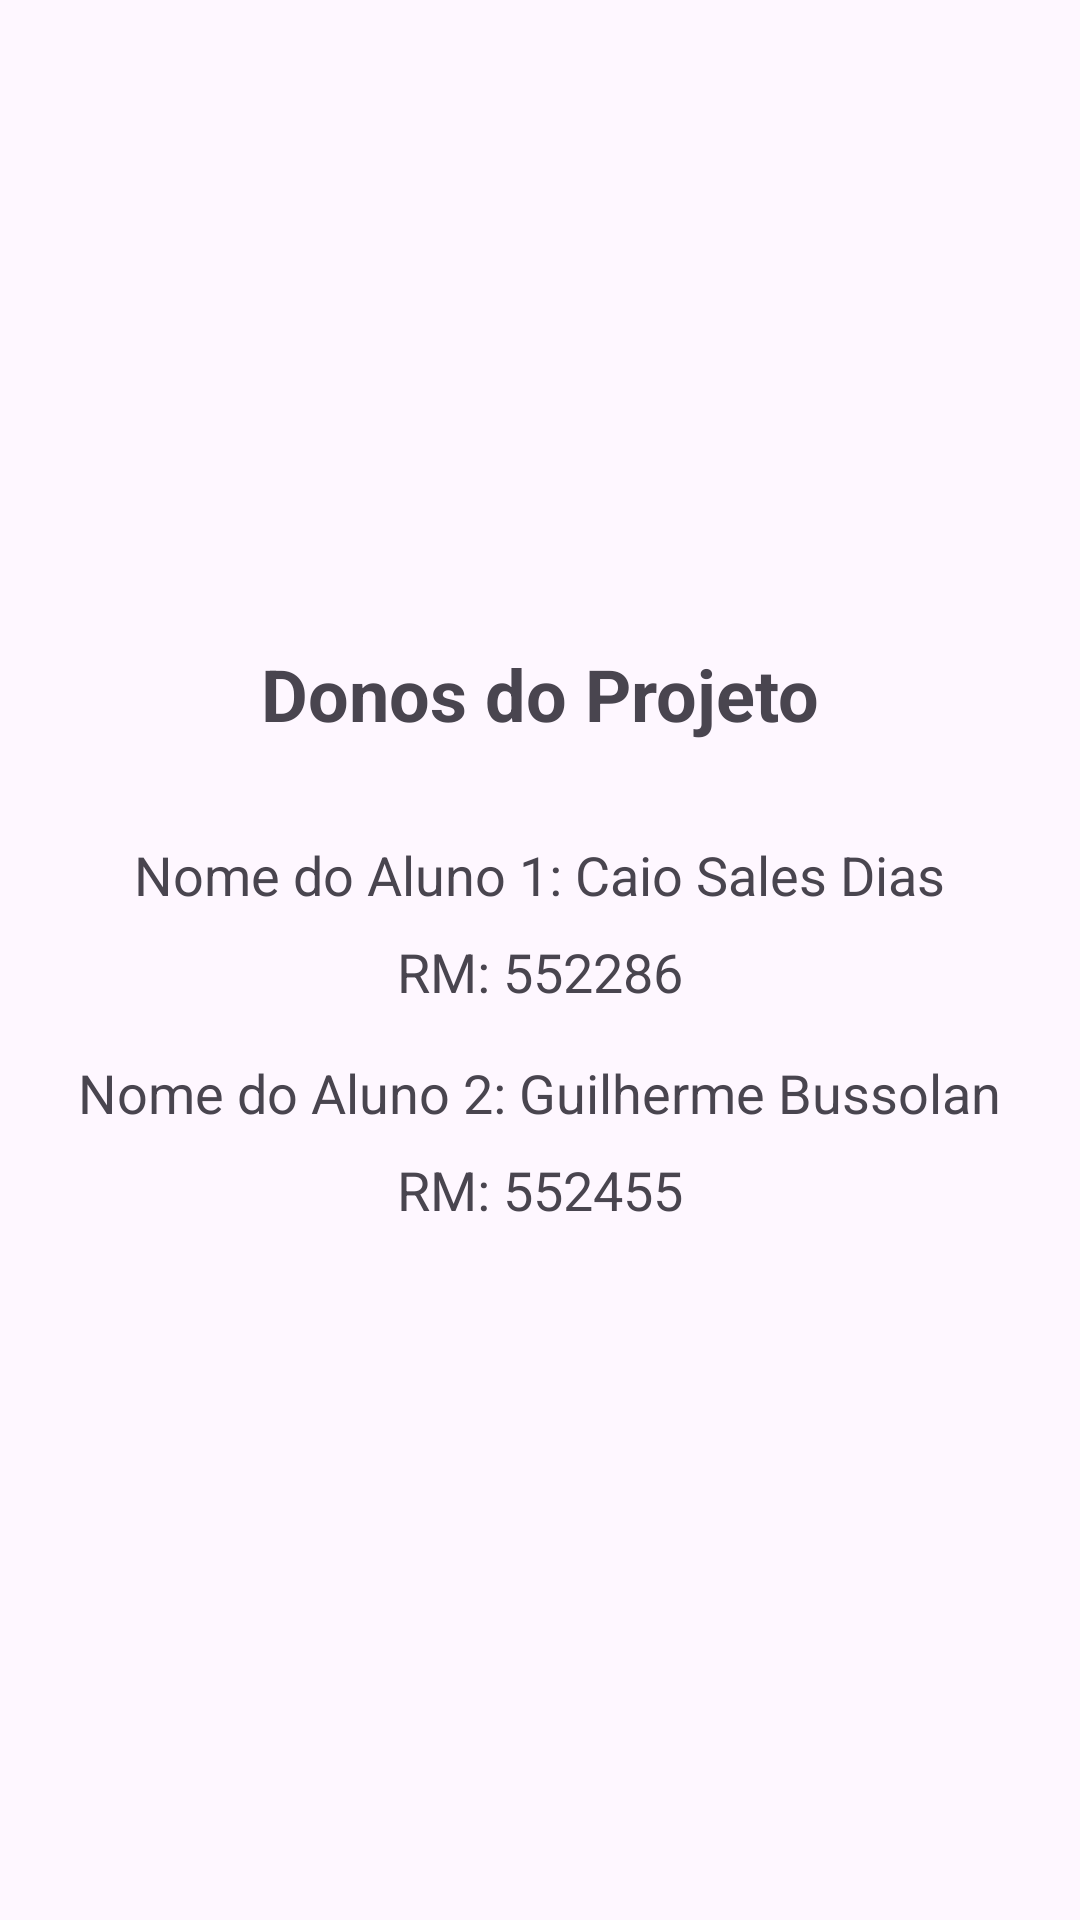

Layout XML and referenced resources for this Android screen:
<!-- AndroidManifest.xml: activity theme Theme.KotlinGs -->
<!-- res/layout/activity_identificacao.xml -->
<LinearLayout xmlns:android="http://schemas.android.com/apk/res/android"
    xmlns:app="http://schemas.android.com/apk/res-auto"
    xmlns:tools="http://schemas.android.com/tools"
    android:layout_width="match_parent"
    android:layout_height="match_parent"
    android:gravity="center"
    android:orientation="vertical"
    android:padding="16dp"
    tools:context=".IdentificacaoActivity">

    <TextView
        android:layout_width="wrap_content"
        android:layout_height="wrap_content"
        android:layout_marginBottom="32dp"
        android:text="Donos do Projeto"
        android:textSize="24sp"
        android:textStyle="bold" />

    <TextView
        android:layout_width="wrap_content"
        android:layout_height="wrap_content"
        android:layout_marginBottom="8dp"
        android:text="Nome do Aluno 1: Caio Sales Dias"
        android:textSize="18sp" />

    <TextView
        android:layout_width="wrap_content"
        android:layout_height="wrap_content"
        android:layout_marginBottom="16dp"
        android:text="RM: 552286"
        android:textSize="18sp" />

    <TextView
        android:layout_width="wrap_content"
        android:layout_height="wrap_content"
        android:layout_marginBottom="8dp"
        android:text="Nome do Aluno 2: Guilherme Bussolan"
        android:textSize="18sp" />

    <TextView
        android:layout_width="wrap_content"
        android:layout_height="wrap_content"
        android:layout_marginBottom="16dp"
        android:text="RM: 552455"
        android:textSize="18sp" />

</LinearLayout>
<!-- resources referenced by this layout -->
<resources>
  <style name="Theme.KotlinGs" parent="Theme.Material3.DayNight.NoActionBar" />
</resources>
